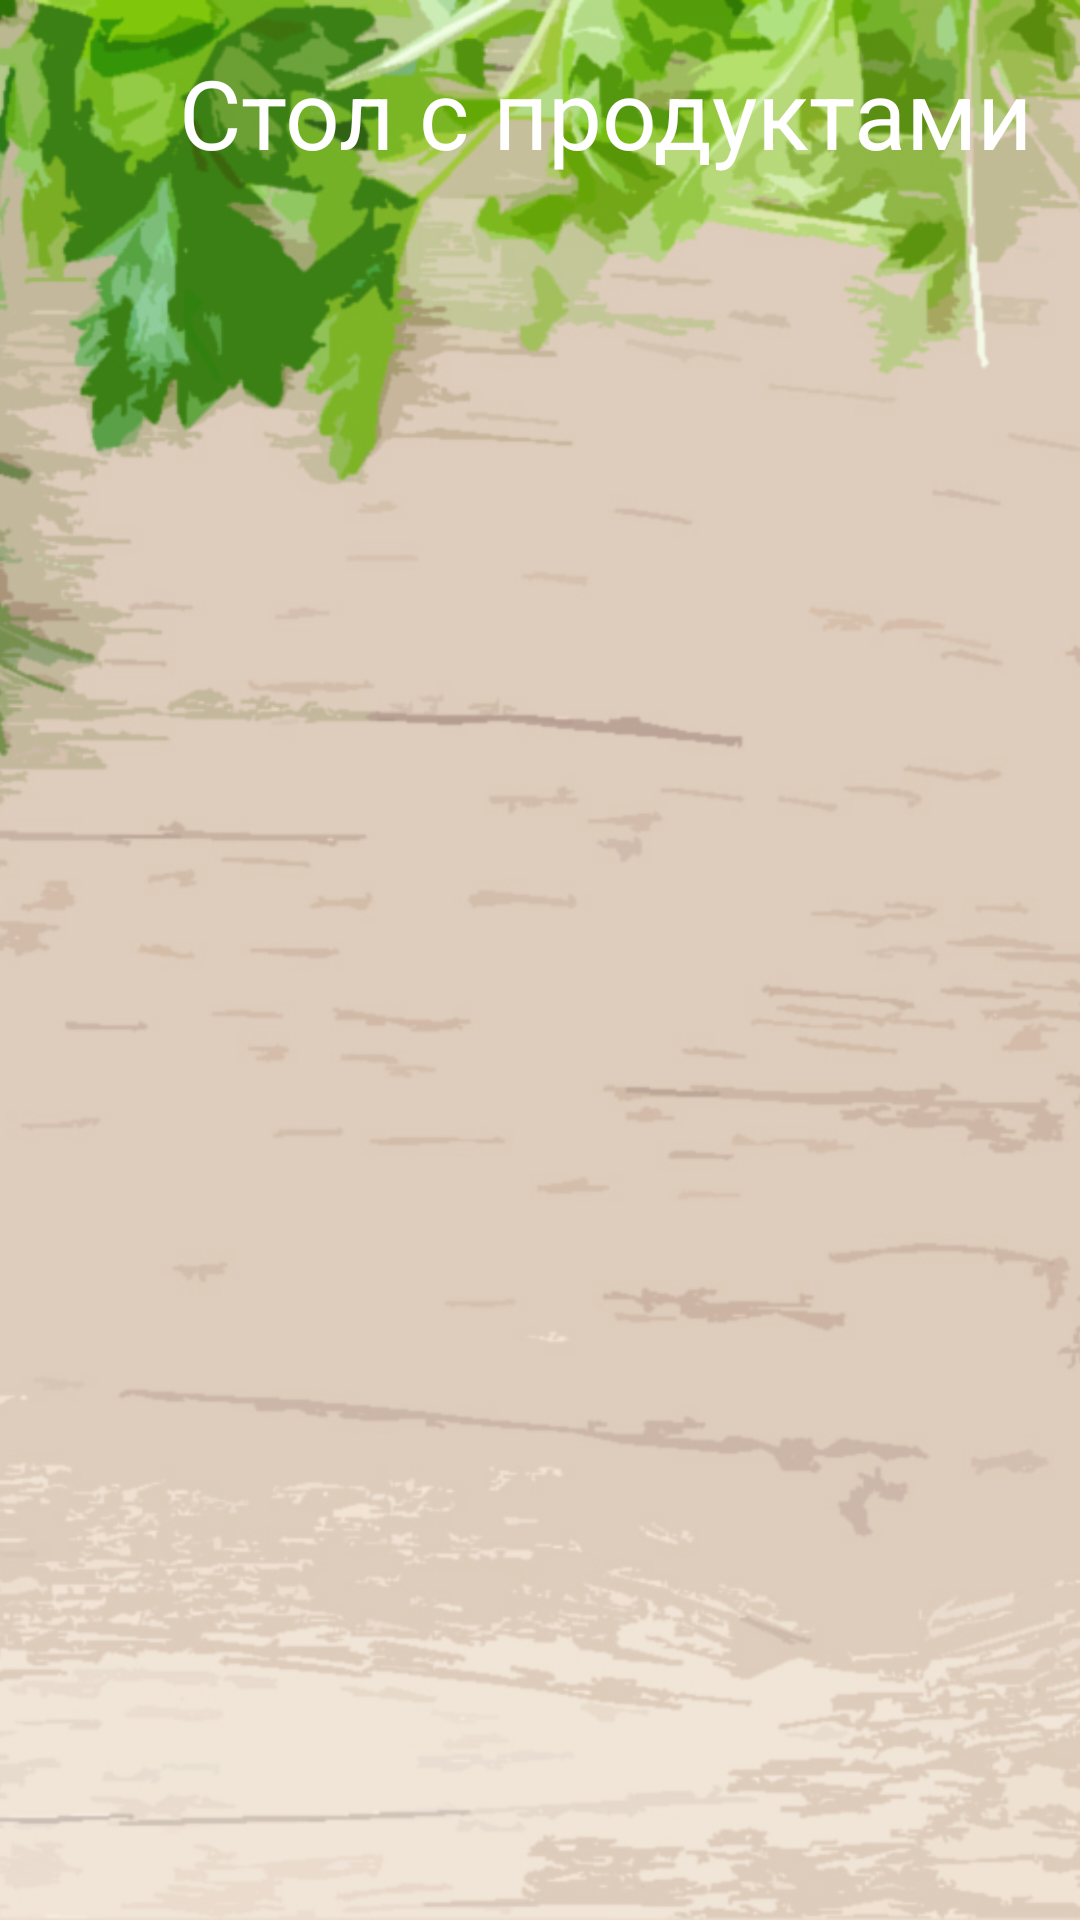

Reconstruct the res/layout file that produces this screen, plus the resources it refers to.
<!-- AndroidManifest.xml: application theme AppTheme -->
<!-- res/layout/food_table_bottom_sheet.xml -->
<?xml version="1.0" encoding="utf-8"?>
<FrameLayout
        android:id="@+id/bs_persistent"
        xmlns:android="http://schemas.android.com/apk/res/android"
        xmlns:app="http://schemas.android.com/apk/res-auto"
        xmlns:tools="http://schemas.android.com/tools"
        android:layout_width="match_parent"
        android:layout_height="wrap_content"
        app:behavior_peekHeight="@dimen/dimen_100"
        app:layout_behavior="com.google.android.material.bottomsheet.BottomSheetBehavior">

    <ImageView android:layout_width="match_parent"
               android:layout_height="match_parent"
               android:layout_gravity="center"
               android:src="@drawable/food_table"
               android:scaleType="centerCrop"/>

    <androidx.constraintlayout.widget.ConstraintLayout xmlns:android="http://schemas.android.com/apk/res/android"
                                                       xmlns:app="http://schemas.android.com/apk/res-auto"
                                                       xmlns:tools="http://schemas.android.com/tools"
                                                       android:layout_width="match_parent"
                                                       android:layout_height="match_parent">
        <TextView android:layout_width="match_parent" android:layout_height="wrap_content"
                  android:gravity="right" android:text="@string/table_header"
                  android:padding="@dimen/dimen_16"
                  android:id="@+id/table_header_id"
                  android:textColor="@color/colorLiteText" android:textSize="@dimen/dimen_32"
                  app:layout_constraintTop_toTopOf="parent" app:layout_constraintStart_toStartOf="parent"
        />

        <androidx.recyclerview.widget.RecyclerView
                android:id="@+id/selected_foods_recyclerview"
                android:layout_marginTop="200dp"
                android:layout_width="match_parent"
                android:layout_height="0dp" app:layout_constraintTop_toTopOf="parent"
                app:layout_constraintStart_toStartOf="parent" android:layout_marginStart="64dp"
                app:layout_constraintEnd_toEndOf="parent" android:layout_marginEnd="16dp"
                app:layout_constraintHorizontal_bias="0.0" android:layout_marginBottom="100dp"
                app:layout_constraintBottom_toBottomOf="parent"/>

        <TextView
                android:id="@+id/food_result"
                android:layout_width="wrap_content"
                android:layout_height="wrap_content"
                app:layout_constraintStart_toStartOf="parent" android:layout_marginStart="8dp"
                app:layout_constraintEnd_toEndOf="parent" android:layout_marginEnd="8dp"
                android:layout_marginBottom="24dp" app:layout_constraintBottom_toBottomOf="parent"/>


    </androidx.constraintlayout.widget.ConstraintLayout>
</FrameLayout>
<!-- resources referenced by this layout -->
<resources>
  <color name="colorLiteText">#FFFFFF</color>
  <dimen name="dimen_100">100dp</dimen>
  <dimen name="dimen_16">16dp</dimen>
  <dimen name="dimen_32">32dp</dimen>
  <!-- drawable food_table: jpg bitmap (drawable, 313029 bytes) -->
  <string name="table_header" translatable="false">Стол с продуктами</string>
  <style name="AppTheme" parent="Theme.AppCompat.Light.NoActionBar">
          
          <item name="colorPrimary">@color/colorPrimary</item>
          <item name="colorPrimaryDark">@color/colorPrimaryDark</item>
          <item name="colorAccent">@color/colorAccent</item>
  
      </style>
  <color name="colorPrimary">#1240AB</color>
  <color name="colorPrimaryDark">#06266F</color>
  <color name="colorAccent">#B8B8B8</color>
</resources>
